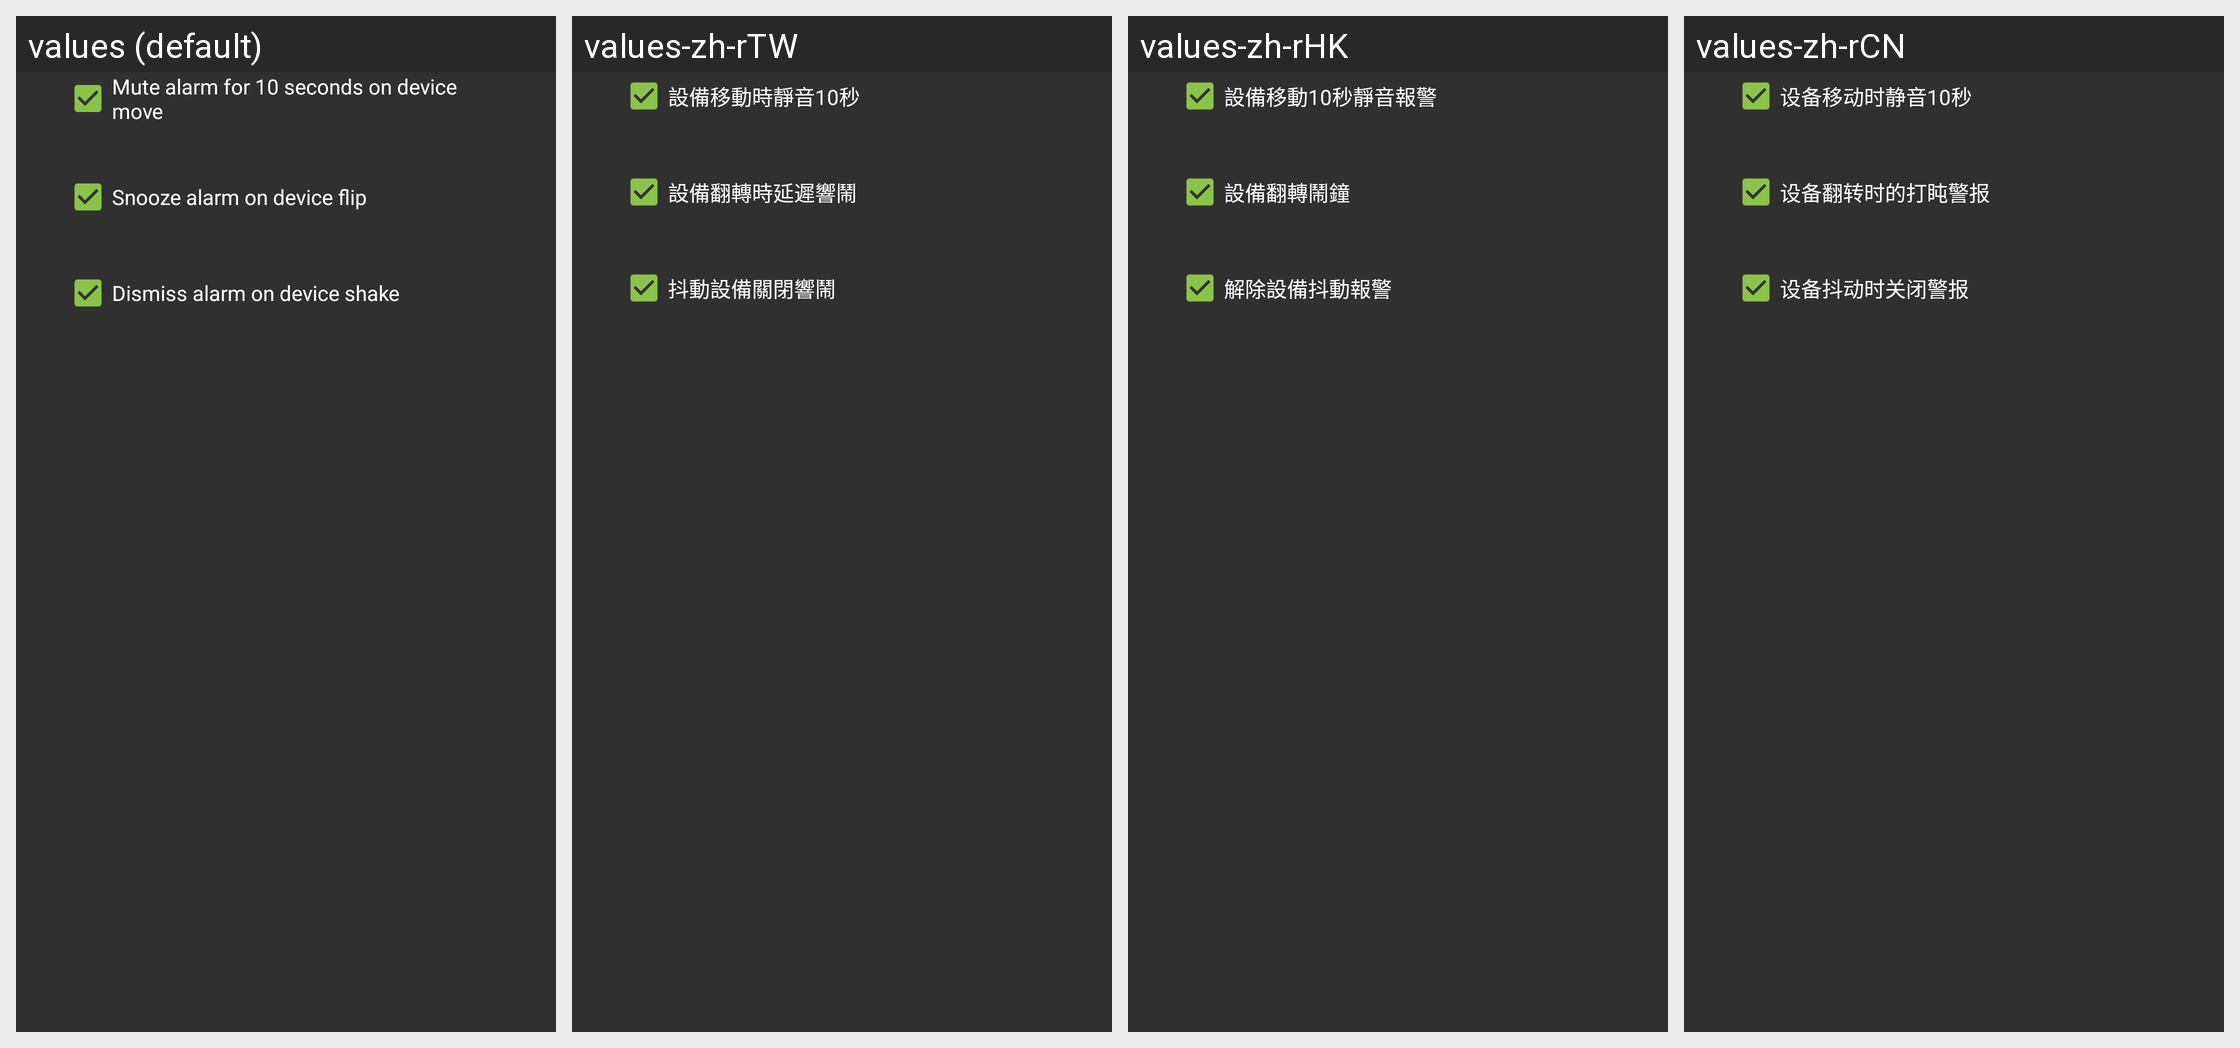

Here is an Android app screen in its default locale and in the app's own translations. Write out the translated-string differences for the strings that appear on this screen.
Android screen res/layout/fragment_wizard_actions.xml rendered under 4 locales, left to right: values (default), values-zh-rTW, values-zh-rHK, values-zh-rCN. Device: Nexus 5 (rendered at 1080×1920; each locale shown at half size, 540×960, under a caption strip naming it); theme AppTheme.
Other locales in the repository, not shown: values-ban-rID, values-cs, values-es-rCO, values-es-rES, values-mk-rMK, values-nl-rNL, values-pl-rPL, values-pt-rPT, values-ro-rRO, values-zh-rSG.
Strings drawn on this screen, with the default value and each locale's value (text and hints the layout hard-codes, and strings that could not be matched under every locale, appear in the picture but are not listed):

mute_alarm_for_10_seconds_on_device_move
  values: Mute alarm for 10 seconds on device move
  values-zh-rTW: 設備移動時靜音10秒
  values-zh-rHK: 設備移動10秒靜音報警
  values-zh-rCN: 设备移动时静音10秒

snooze_alarm_on_device_flip
  values: Snooze alarm on device flip
  values-zh-rTW: 設備翻轉時延遲響鬧
  values-zh-rHK: 設備翻轉鬧鐘
  values-zh-rCN: 设备翻转时的打盹警报

dismiss_alarm_on_device_shake
  values: Dismiss alarm on device shake
  values-zh-rTW: 抖動設備關閉響鬧
  values-zh-rHK: 解除設備抖動報警
  values-zh-rCN: 设备抖动时关闭警报
